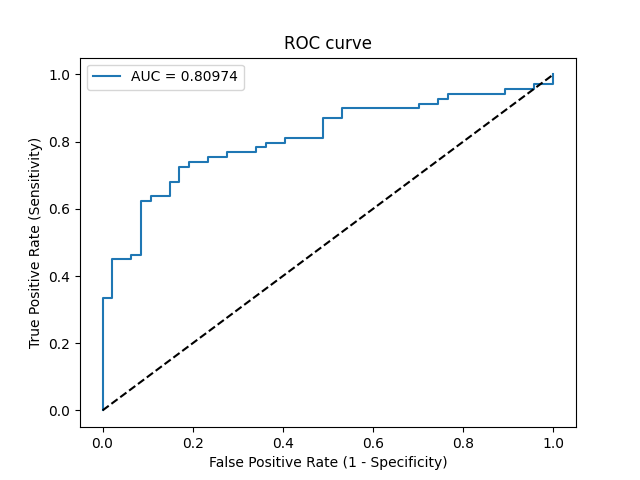

The table this chart was drawn from, first rows:
Threshold, Sensitivity, Specificity, NPV, PPV
inf, 0.0, 1.0, 0.4052, 0
0.9989, 0.01449, 1.0, 0.4087, 1.0
0.9014, 0.3333, 1.0, 0.5054, 1.0
0.8884, 0.3333, 0.9787, 0.5, 0.9583
0.8206, 0.4493, 0.9787, 0.5476, 0.9688
0.8159, 0.4493, 0.9362, 0.5366, 0.9118
0.8102, 0.4638, 0.9362, 0.5432, 0.9143
0.8015, 0.4638, 0.9149, 0.5375, 0.8889
0.7388, 0.6232, 0.9149, 0.6232, 0.9149
0.7373, 0.6232, 0.8936, 0.6176, 0.8958
0.7344, 0.6377, 0.8936, 0.6269, 0.898
0.7273, 0.6377, 0.8511, 0.6154, 0.8627
0.7096, 0.6812, 0.8511, 0.6452, 0.8704
0.7089, 0.6812, 0.8298, 0.6393, 0.8545
0.6714, 0.7246, 0.8298, 0.6724, 0.8621
0.6705, 0.7246, 0.8085, 0.6667, 0.8475
0.6695, 0.7391, 0.8085, 0.6786, 0.85
0.6422, 0.7391, 0.766, 0.6667, 0.8226
0.6395, 0.7536, 0.766, 0.6792, 0.8254
0.617, 0.7536, 0.7234, 0.6667, 0.8
0.5985, 0.7681, 0.7234, 0.68, 0.803
0.5761, 0.7681, 0.6596, 0.6596, 0.7681
0.5734, 0.7826, 0.6596, 0.6739, 0.7714
0.5679, 0.7826, 0.6383, 0.6667, 0.7606
0.5668, 0.7971, 0.6383, 0.6818, 0.7639
0.5563, 0.7971, 0.5957, 0.6667, 0.7432
0.5558, 0.8116, 0.5957, 0.6829, 0.7467
0.5305, 0.8116, 0.5106, 0.6486, 0.7089
0.5191, 0.8696, 0.5106, 0.7273, 0.7229
0.5154, 0.8696, 0.4681, 0.7097, 0.7059
0.5134, 0.8986, 0.4681, 0.7586, 0.7126
0.4765, 0.8986, 0.2979, 0.6667, 0.6526
0.4725, 0.913, 0.2979, 0.7, 0.6562
0.4647, 0.913, 0.2553, 0.6667, 0.6429
0.4535, 0.9275, 0.2553, 0.7059, 0.6465
0.4534, 0.9275, 0.234, 0.6875, 0.64
0.4526, 0.942, 0.234, 0.7333, 0.6436
0.4387, 0.942, 0.1064, 0.5556, 0.6075
0.4319, 0.9565, 0.1064, 0.625, 0.6111
0.4044, 0.9565, 0.04255, 0.4, 0.5946
0.3921, 0.971, 0.04255, 0.5, 0.5982
0.3831, 0.971, 0.0, 0.0, 0.5877
0.3418, 1.0, 0.0, 0, 0.5948
